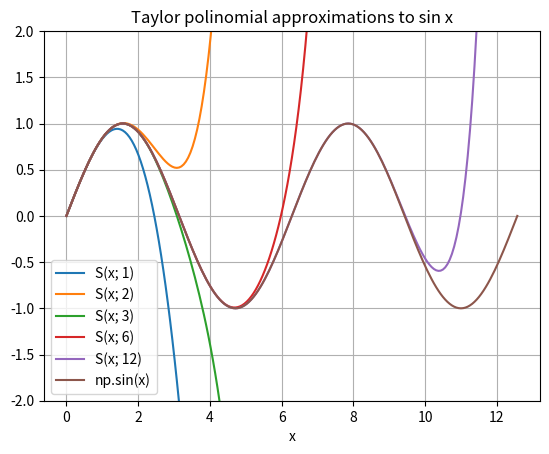

The matplotlib source for this figure:
"""
Exercise 5.32: Plot Taylor polynomial approximations to sin x

"""

import numpy as np
import matplotlib.pyplot as plt
import math

#funksjon som returnerer ei tilnærming av sin x ved bruk av Taylorpolynom
def S(x, n):
	s = 0

	for j in range (n+1):

		s = s + ((((-1)**j) *  x**((2.0*j)+1.0))/math.factorial((2*j)+1) )

	return s

x = np.linspace(0, 4*np.pi, 201)

sum1 = S(x, 1)
sum2 = S(x, 2)
sum3 = S(x, 3)
sum6 = S(x, 6)
sum12 = S(x, 12)

sinx = np.sin(x)


plt.title('Taylor polinomial approximations to sin x')

plt.plot(x, sum1, label='S(x; 1)')
plt.plot(x, sum2, label='S(x; 2)')
plt.plot(x, sum3, label='S(x; 3)')
plt.plot(x, sum6, label='S(x; 6)')
plt.plot(x, sum12, label='S(x; 12)')
plt.plot(x, sinx, label = 'np.sin(x)')

# begrenser y-aksen slik at vi får sjå den relevante 
# utviklinga i forhold til sin x
plt.ylim(-2,2)

plt.xlabel('x')
plt.grid()
plt.legend()
plt.show()

"""
Terminal> python plot_Taylor_sin.py

Vi får opp ein graf.

Grafen viser at tilnærminga av S(x;n) til sin x er ganske 
dårleg ved låge n-verdiar, men legg seg fint inntil når n aukar.

"""